Run: headless pygame with SDL's dummy video driver; simulated clock (each Clock.tick advances the game by its frame time, no real sleeping); random seed 0; keys injected as events and as key.get_pressed() state; mouse plan: one left click at the window centre at the start of phase 2, then a move to the lower-right quarter at the start of phase 3.
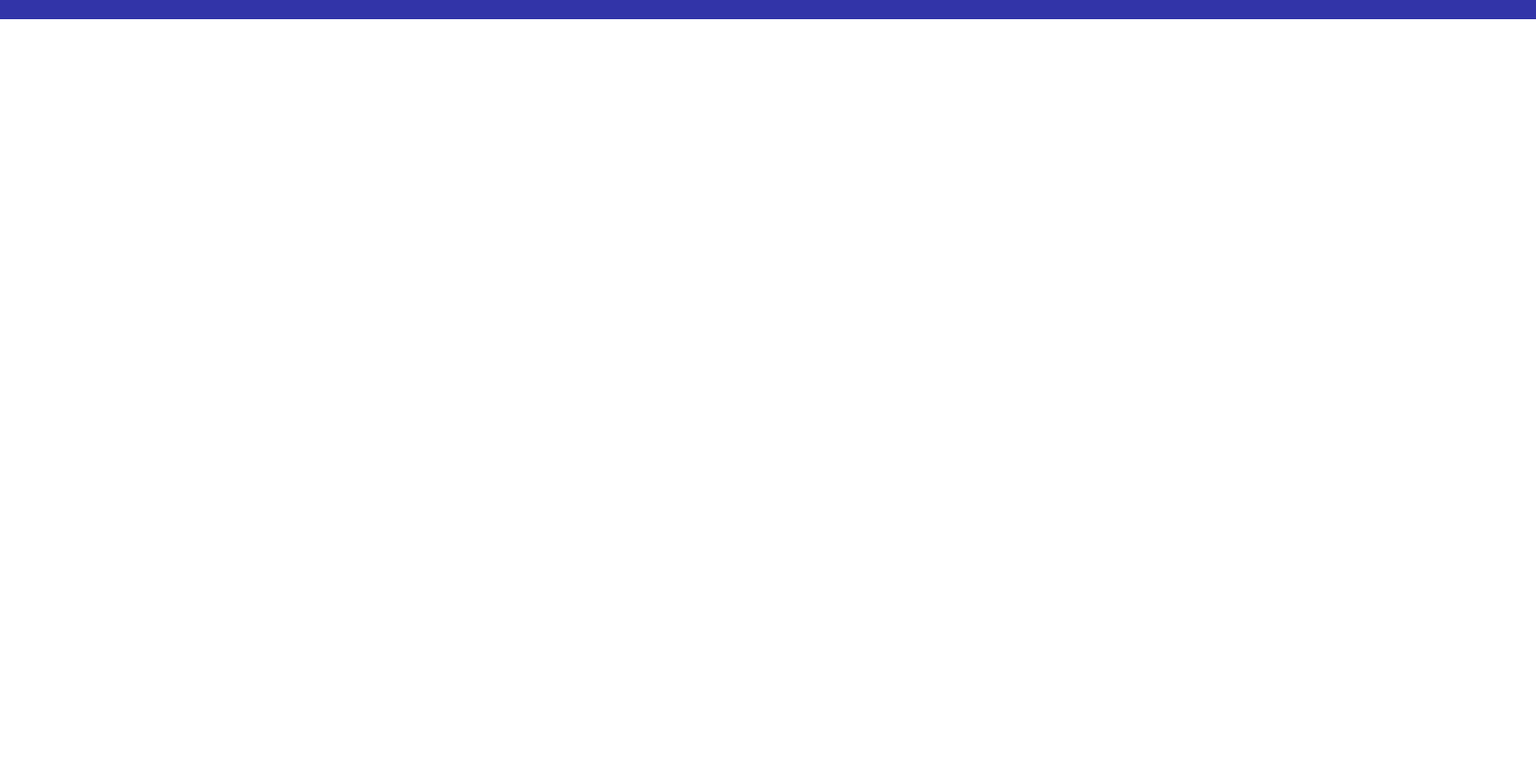
Frame 1 of 4 · flips 1–60 · no input
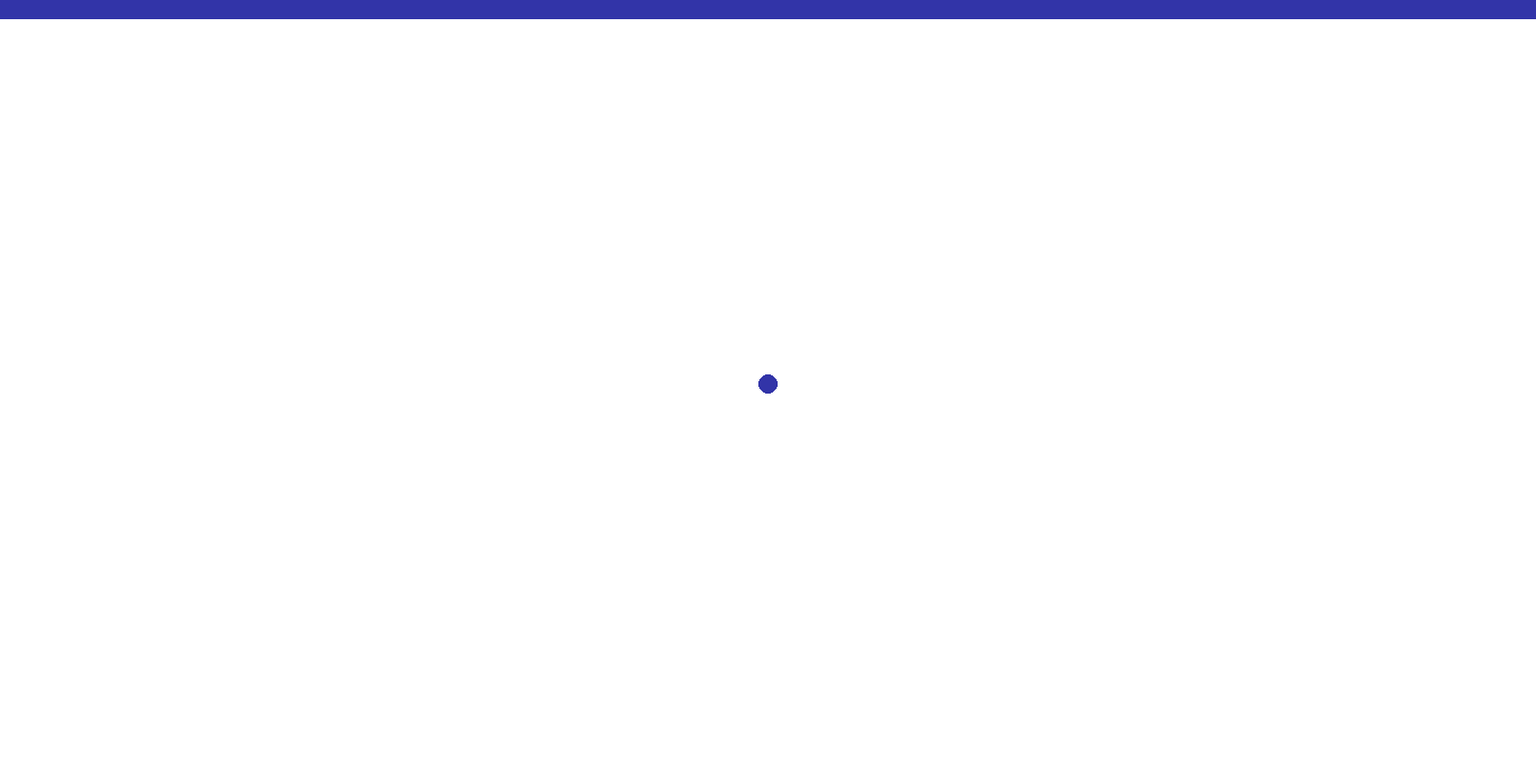
Frame 2 of 4 · flips 61–180 · clicked the window centre · tapped SPACE, RETURN · held RIGHT (→), D
Frame 3 of 4 · flips 181–300 · moved the mouse to the lower-right quarter · held DOWN (↓), S · screen unchanged from frame 2, image omitted
Frame 4 of 4 · flips 301–420 · held LEFT (←), A, UP (↑), W · screen unchanged from frame 3, image omitted

The pygame program that drew these frames:

import pygame

from pygame.locals import(
	RLEACCEL,
	QUIT,
	KEYDOWN,
	K_ESCAPE,
	MOUSEBUTTONDOWN
	)

pygame.init()

#color variables
RED = (212, 6, 6)
YELLOW = (235, 229, 59)
BLUE = (50, 52, 168)
GREEN = (16, 173, 26)
PURPLE = (123, 16, 173)
PINK = (209, 100, 207)
ORANGE = (222, 115, 0)
LGRAY = (176, 175, 174)
DGRAY = (97, 97, 97)
BLACK = (0, 0, 0)
WHITE = (255, 255, 255)

vec = pygame.math.Vector2

running = True

pygame.mouse.set_visible(True)

clock = pygame.time.Clock()

screen = pygame.display.set_mode((1600,800))

screen.fill(WHITE)

colornum = 1

color = BLUE

while running:
	clock.tick(100)
	
	mousecords = pygame.mouse.get_pos()

	for event in pygame.event.get():
		if event.type == QUIT:
			running = False
		if event.type == KEYDOWN:
			if event.key == K_ESCAPE:
				running = False

		if event.type == pygame.MOUSEBUTTONDOWN or event.type == pygame.MOUSEBUTTONUP:
			if event.button == 4:
				colornum += 1
			if event.button == 5:
				colornum -= 1
		
		mousepress = pygame.mouse.get_pressed()
		if mousepress[0] == 1:
			pygame.draw.circle(screen, color, (int(mousecords[0]),int(mousecords[1])), 10)

	if colornum >= 12:
		colornum = 1
	elif colornum <= 0:
		colornum = 11
	if colornum == 1:
		color = BLUE
	elif colornum == 2:
		color = GREEN
	elif colornum == 3:
		color = YELLOW
	elif colornum == 4:
		color = ORANGE
	elif colornum == 5:
		color = RED
	elif colornum == 6:
		color = PURPLE
	elif colornum == 7:
		color = PINK
	elif colornum == 8:
		color = WHITE
	elif colornum == 9:
		color = LGRAY
	elif colornum == 10:
		color = DGRAY
	elif colornum == 11:
		color = BLACK

	pygame.draw.rect(screen, color, pygame.Rect(0,0,1600,20))

	pygame.display.update()


	pygame.display.flip()

pygame.quit()
